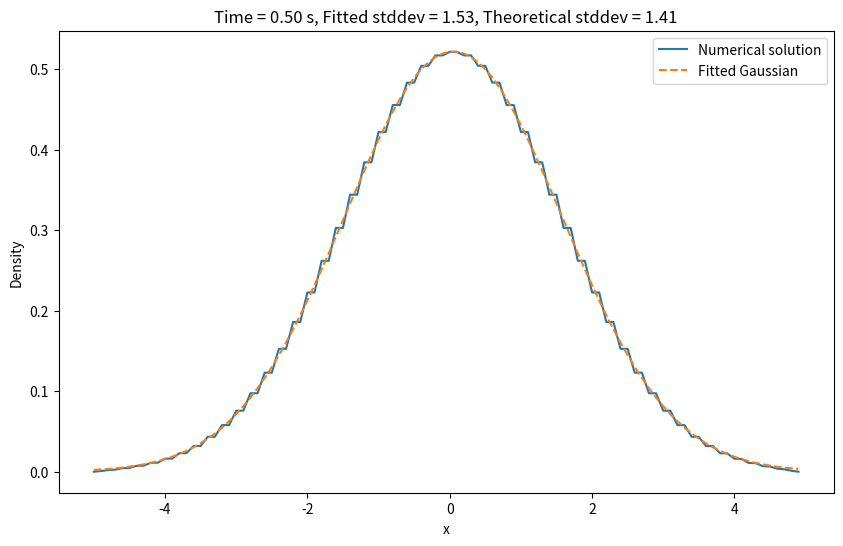
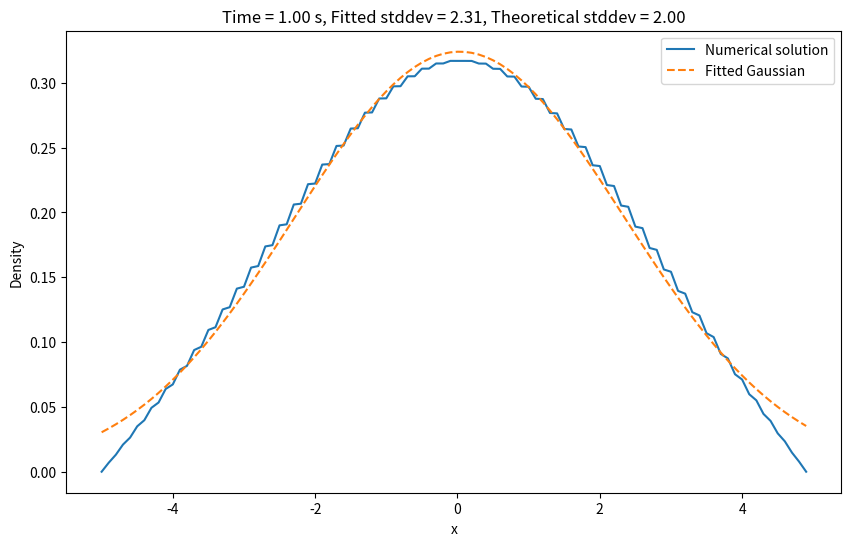
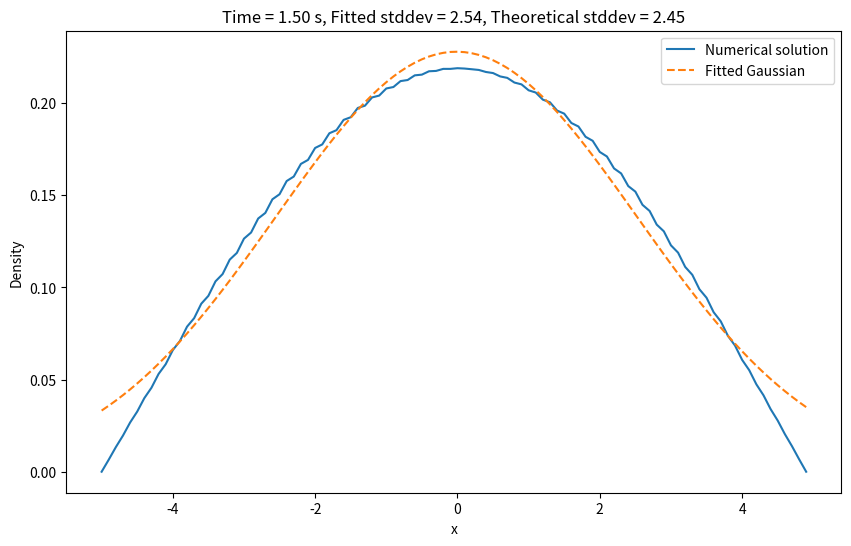
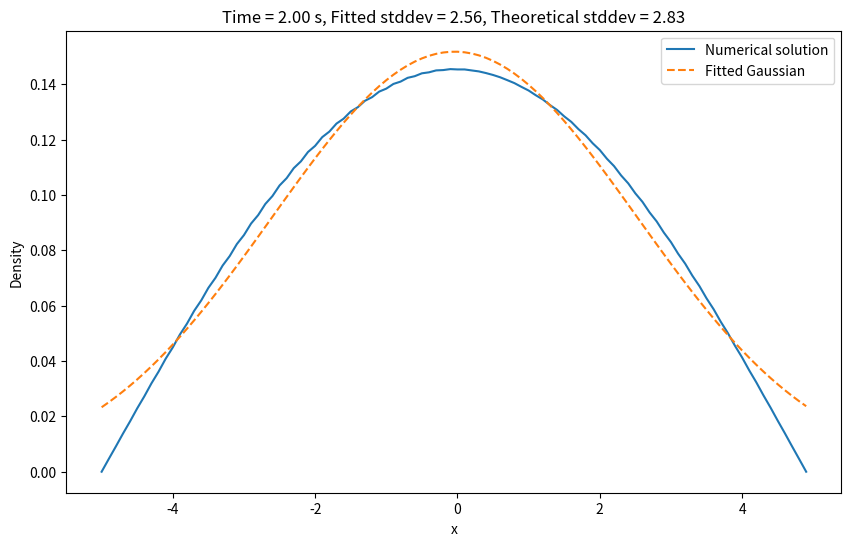

Python code for these plots, in order:
import numpy as np
import matplotlib.pyplot as plt
from scipy.optimize import curve_fit

# Define the parameters for the simulation
D = 2.0  # Diffusion constant
dx = 0.1  # Space step
dt = (dx ** 2) / (2 * D)  # Time step, chosen via the stability condition for diffusion
length = 10.0  # Total length of the space domain
time = 2.0  # Total time to run the simulation

# Create the space and time grids
x = np.arange(-length / 2, length / 2, dx)
t = np.arange(0, time, dt)
num_x = len(x)
num_t = len(t)

# Initialize the density profile (box profile)
density = np.zeros(num_x)
density[(x >= -1.0) & (x <= 1.0)] = 1.0  # Initial sharp peak around x=0

# Function to update the density profile using the finite difference method
def update_density(density, D, dx, dt):
    # Copy the current density to not overwrite the data as we go
    new_density = np.copy(density)
    # Update the density at each point, except the boundaries
    for i in range(1, len(density) - 1):
        new_density[i] = density[i] + (D * dt / dx**2) * (density[i - 1] - 2 * density[i] + density[i + 1])
    return new_density

# Function to plot and fit the density profile to a normal distribution
def fit_normal_distribution(x, density, t):
    # Fit the density data to a Gaussian function
    def gaussian(x, A, mean, stddev):
        return A * np.exp(-((x - mean) ** 2) / (2 * stddev ** 2))
    
    params, _ = curve_fit(gaussian, x, density, p0=[1, 0, np.sqrt(2 * D * t)])
    A, mean, stddev = params
    
    # Plot the density and the fitted Gaussian
    plt.figure(figsize=(10, 6))
    plt.plot(x, density, label='Numerical solution')
    plt.plot(x, gaussian(x, *params), label='Fitted Gaussian', linestyle='dashed')
    plt.title(f'Time = {t:.2f} s, Fitted stddev = {stddev:.2f}, Theoretical stddev = {np.sqrt(2*D*t):.2f}')
    plt.xlabel('x')
    plt.ylabel('Density')
    plt.legend()
    plt.show()
    
    return stddev

# Run the simulation and fit at various time snapshots
stddevs = []  # To store the standard deviations from the fit
snapshot_times = np.linspace(0, time, 5)[1:]  # Skip the initial condition
for current_time in snapshot_times:
    # Update the density profile over time
    for _ in range(int(current_time / dt)):
        density = update_density(density, D, dx, dt)
    
    # Fit the density profile to a normal distribution
    stddev = fit_normal_distribution(x, density, current_time)
    stddevs.append(stddev)

# Check if the standard deviations from the fit match the theoretical prediction
stddevs = np.array(stddevs)
theoretical_stddevs = np.sqrt(2 * D * snapshot_times)
comparison = np.isclose(stddevs, theoretical_stddevs, atol=0.1)  # Allowing some tolerance

# Output the comparison results
stddevs, theoretical_stddevs, comparison
